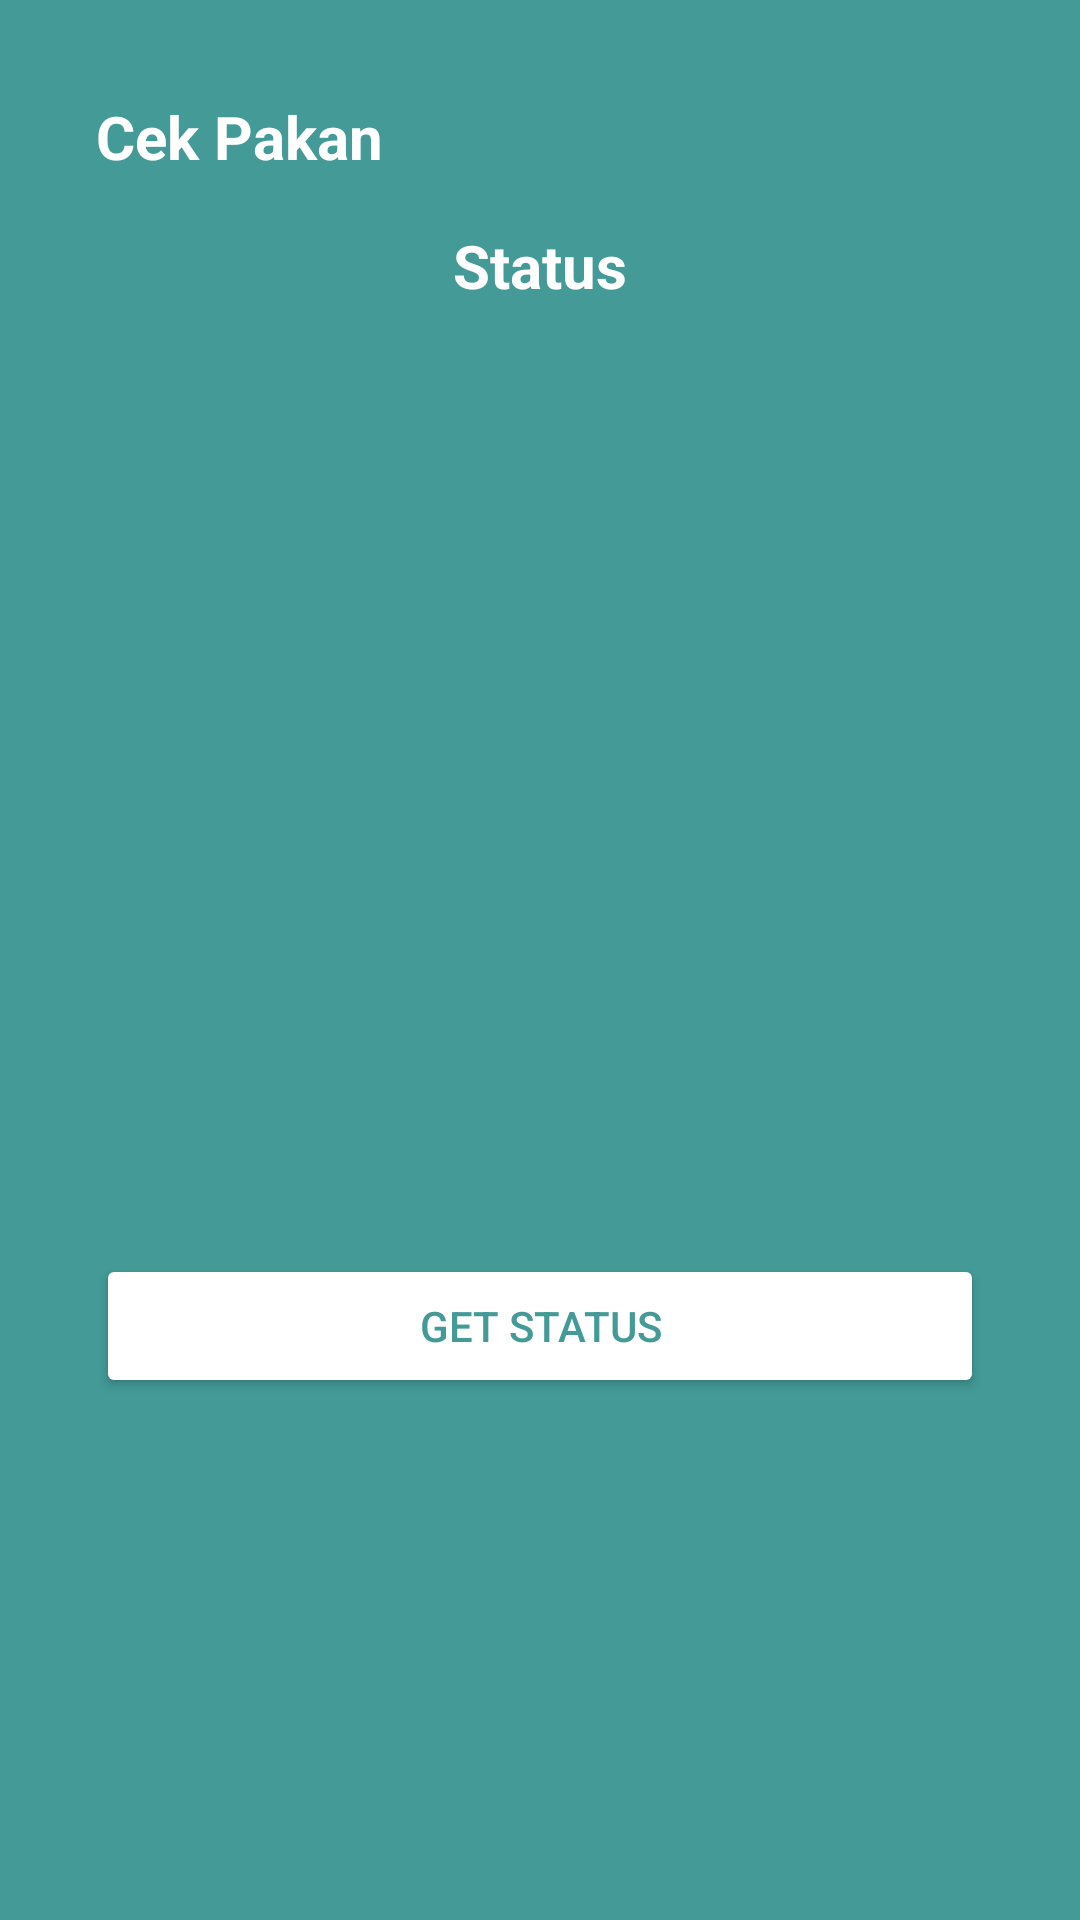

Produce the Android XML layout that renders to this screen, including the resource entries it uses.
<!-- AndroidManifest.xml: application theme Theme.SmartFeeding -->
<!-- res/layout/fragment_dashboard.xml -->
<?xml version="1.0" encoding="utf-8"?>
<androidx.constraintlayout.widget.ConstraintLayout xmlns:android="http://schemas.android.com/apk/res/android"
    xmlns:app="http://schemas.android.com/apk/res-auto"
    xmlns:tools="http://schemas.android.com/tools"
    android:layout_width="match_parent"
    android:layout_height="match_parent"
    android:background="@color/background"
    tools:context=".ui.dashboard.StatusPakanFragment">

    <TextView
        android:id="@+id/textView6"
        android:layout_width="wrap_content"
        android:layout_height="wrap_content"
        android:layout_marginStart="32dp"
        android:layout_marginTop="32dp"
        android:text="Cek Pakan"
        android:textColor="@color/white"
        android:textSize="20sp"
        android:textStyle="bold"
        app:layout_constraintStart_toStartOf="parent"
        app:layout_constraintTop_toTopOf="parent" />

    <TextView
        android:id="@+id/textView7"
        android:layout_width="wrap_content"
        android:layout_height="wrap_content"
        android:layout_marginStart="32dp"
        android:layout_marginTop="16dp"
        android:layout_marginEnd="32dp"
        android:text="Status"
        android:textColor="@color/white"
        android:textSize="20sp"
        android:textStyle="bold"
        app:layout_constraintEnd_toEndOf="parent"
        app:layout_constraintStart_toStartOf="parent"
        app:layout_constraintTop_toBottomOf="@+id/textView6" />

    <androidx.recyclerview.widget.RecyclerView
        android:id="@+id/rv_cekpakan"
        android:layout_width="0dp"
        android:layout_height="300dp"
        android:layout_marginStart="16dp"
        android:layout_marginTop="8dp"
        android:layout_marginEnd="16dp"
        app:layout_constraintEnd_toEndOf="parent"
        app:layout_constraintStart_toStartOf="parent"
        tools:listitem="@layout/item_pakan"
        app:layout_constraintTop_toBottomOf="@+id/textView7" />

    <Button
        android:id="@+id/cekpakan_getstatus"
        android:layout_width="0dp"
        android:layout_height="wrap_content"
        android:layout_marginStart="32dp"
        android:layout_marginTop="8dp"
        android:layout_marginEnd="32dp"
        android:backgroundTint="@color/white"
        android:text="Get status"
        android:textColor="@color/background"
        app:layout_constraintEnd_toEndOf="parent"
        app:layout_constraintStart_toStartOf="parent"
        app:layout_constraintTop_toBottomOf="@+id/rv_cekpakan" />

</androidx.constraintlayout.widget.ConstraintLayout>
<!-- res/layout/item_pakan.xml (included above) -->
<com.google.android.material.card.MaterialCardView xmlns:android="http://schemas.android.com/apk/res/android"
    xmlns:app="http://schemas.android.com/apk/res-auto"
    xmlns:tools="http://schemas.android.com/tools"
    android:layout_width="match_parent"
    android:layout_height="wrap_content"
    android:layout_margin="8dp"
    app:cardCornerRadius="12dp"
    app:cardElevation="4dp"
    app:strokeColor="@android:color/background_light"
    app:strokeWidth="1dp">

    <LinearLayout
        android:layout_width="match_parent"
        android:layout_height="wrap_content"
        android:orientation="vertical">

        <RelativeLayout
            android:layout_width="match_parent"
            android:layout_height="wrap_content">



            <TextView
                android:id="@+id/tv_banyak_pakan"
                android:layout_width="match_parent"
                android:layout_height="wrap_content"
                android:padding="16dp"
                android:text="Status Kondisi"
                android:textSize="16sp"
                android:textStyle="bold" />

            <TextView
                android:id="@+id/tv_item_name"
                android:layout_width="match_parent"
                android:layout_height="wrap_content"
                android:layout_marginTop="40dp"
                android:padding="16dp"
                android:textSize="16sp"
                android:textStyle="bold"
                android:text="Banyak Pakan" />

            <TextView
                android:id="@+id/tv_date_time"
                android:layout_width="wrap_content"
                android:layout_height="wrap_content"
                android:padding="16dp"
                android:layout_marginLeft="200dp"
                android:layout_marginTop="16dp"
                android:text="Date and Time"
                android:textSize="12sp"
                android:textStyle="bold" />


        </RelativeLayout>

    </LinearLayout>

</com.google.android.material.card.MaterialCardView>
<!-- resources referenced by this layout -->
<resources>
  <color name="background">#439A97</color>
  <color name="white">#FFFFFFFF</color>
  <style name="Theme.SmartFeeding" parent="Theme.MaterialComponents.DayNight.DarkActionBar">
          
          <item name="colorPrimary">@color/background</item>
          <item name="colorPrimaryVariant">@color/background</item>
          <item name="colorOnPrimary">@color/white</item>
          
          <item name="colorSecondary">@color/teal_200</item>
          <item name="colorSecondaryVariant">@color/teal_700</item>
          <item name="colorOnSecondary">@color/black</item>
          
          <item name="android:statusBarColor">?attr/colorPrimaryVariant</item>
          
      </style>
  <color name="teal_200">#FF03DAC5</color>
  <color name="teal_700">#FF018786</color>
  <color name="black">#FF000000</color>
</resources>
